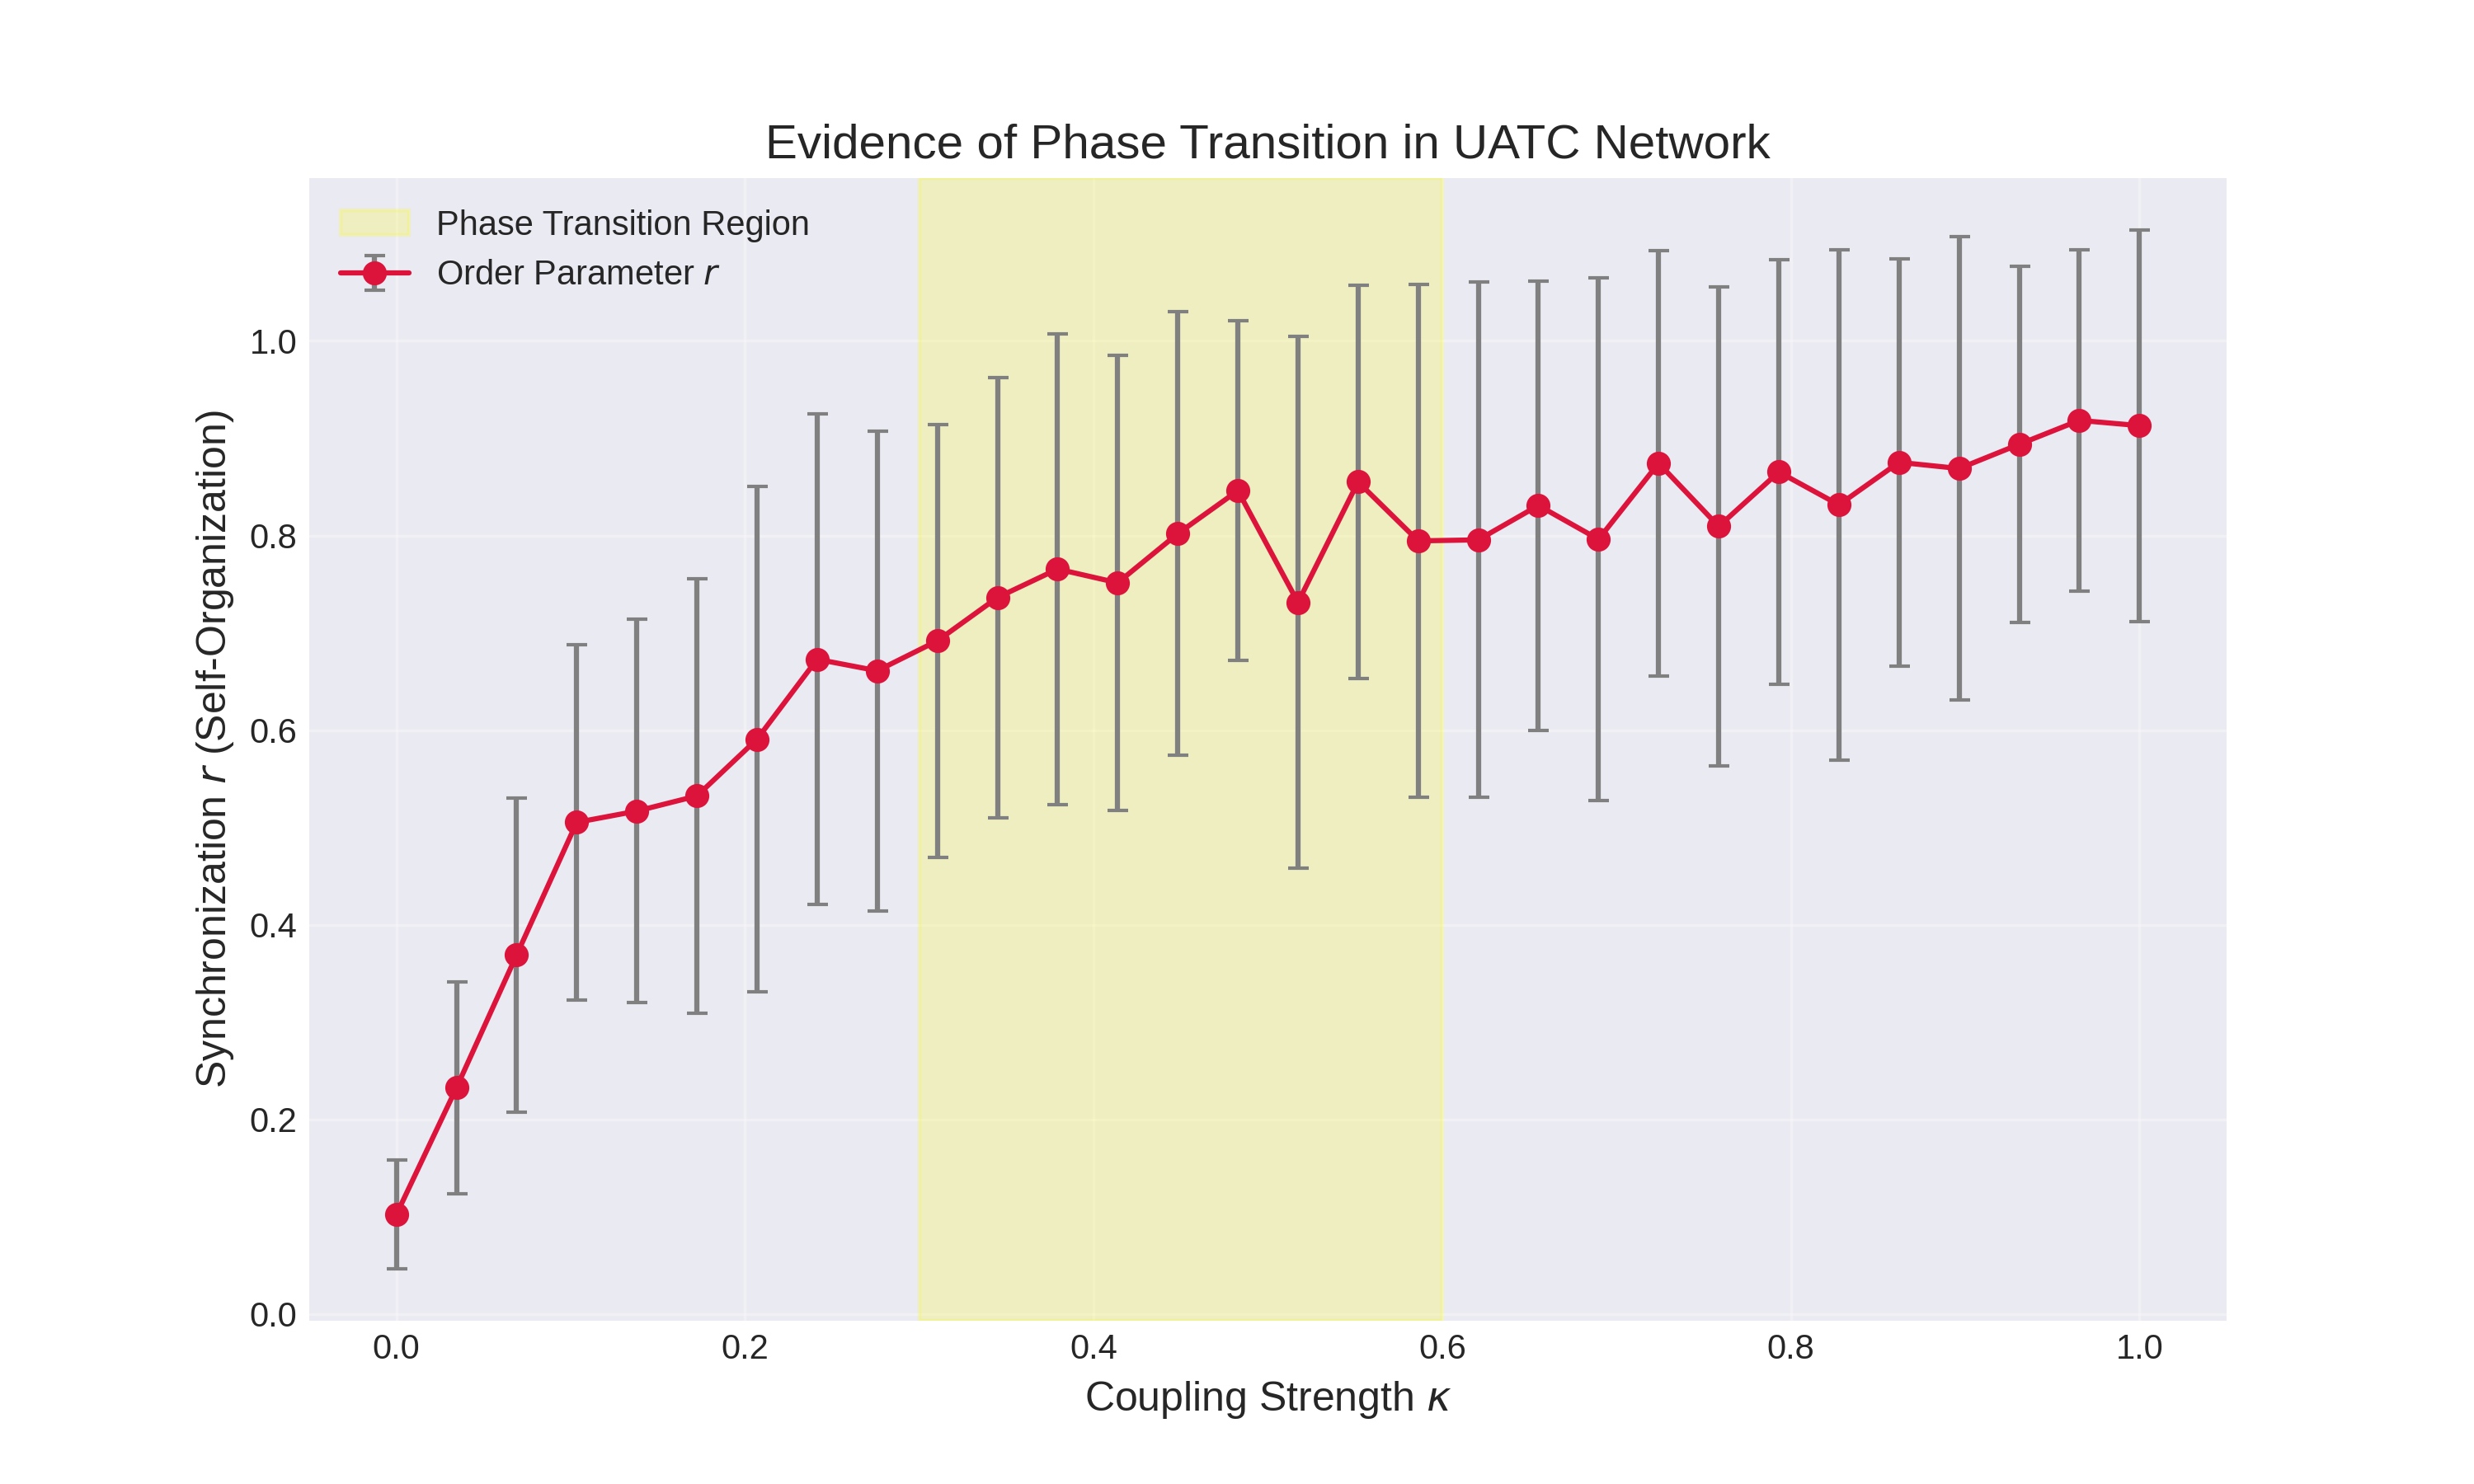

The data file committed next to this chart (first rows):
coupling_strength, mean_r, std_dev
0.0, 0.1023, 0.05578
0.03448, 0.2327, 0.1089
0.06897, 0.369, 0.1616
0.1034, 0.5053, 0.1828
0.1379, 0.5169, 0.1969
0.1724, 0.5324, 0.2229
0.2069, 0.5907, 0.26
0.2414, 0.6728, 0.2517
0.2759, 0.661, 0.2464
0.3103, 0.6918, 0.2222
0.3448, 0.7363, 0.226
0.3793, 0.7655, 0.2418
0.4138, 0.7514, 0.2341
0.4483, 0.8019, 0.228
0.4828, 0.8461, 0.1748
0.5172, 0.7313, 0.273
0.5517, 0.8551, 0.202
0.5862, 0.7945, 0.2634
0.6207, 0.7955, 0.2647
0.6552, 0.8309, 0.2309
0.6897, 0.7961, 0.2686
0.7241, 0.8743, 0.2185
0.7586, 0.8094, 0.246
0.7931, 0.8653, 0.2182
0.8276, 0.8315, 0.2621
0.8621, 0.8752, 0.2093
0.8966, 0.8688, 0.2379
0.931, 0.8937, 0.1829
0.9655, 0.9183, 0.1751
1.0, 0.9129, 0.201
